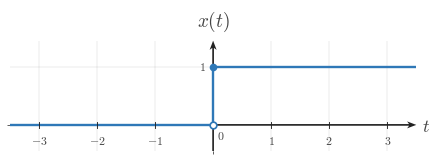

Reproduce this figure in Python. (Note: this script raises an exception after producing the figure.)
from __future__ import annotations

from pathlib import Path

import matplotlib.pyplot as plt
from matplotlib.ticker import MultipleLocator
import numpy as np

plt.rcParams.update(
    {
        "mathtext.fontset": "cm",
        "font.family": "serif",
        "figure.facecolor": "white",
        "axes.facecolor": "white",
        "savefig.facecolor": "white",
        "axes.edgecolor": "#222222",
        "axes.labelcolor": "#444444",
        "xtick.color": "#444444",
        "ytick.color": "#444444",
        "grid.color": "#000000",
    }
)

CANONICAL_DPI = 300
PX_PER_DATA_UNIT = 150
MARGIN_LEFT_PX = 115
MARGIN_RIGHT_PX = 120
MARGIN_BOTTOM_PX = 95
MARGIN_TOP_PX = 110

SIGNAL_COLOR = "#2f78b7"
AXIS_COLOR = "#222222"
LABEL_COLOR = "#444444"
TICK_LABEL_COLOR = "#444444"
GRID_COLOR = "#000000"


def px_to_pt(px):
    return px * 72 / CANONICAL_DPI


def px_to_data(px):
    return px / PX_PER_DATA_UNIT


SIGNAL_LW = px_to_pt(7.1)
SMOOTH_SIGNAL_LW = px_to_pt(5.2)
AXIS_LW = px_to_pt(4.3)
TICK_LW = px_to_pt(2.7)
GRID_LW = px_to_pt(1.3)
TICK_LABEL_SIZE = px_to_pt(35.6)
AXIS_LABEL_SIZE = px_to_pt(53.3)
TOP_LABEL_SIZE = px_to_pt(57.8)
TICK_HALF_LEN = px_to_data(8.25)
X_TICK_LABEL_Y = -px_to_data(24)
Y_TICK_LABEL_X = px_to_data(18)
ORIGIN_LABEL_X = px_to_data(9)
ORIGIN_LABEL_Y = -px_to_data(12)
X_AXIS_LABEL_X_PAD = px_to_data(15)
X_AXIS_LABEL_Y = -px_to_data(4.5)
Y_AXIS_LABEL_Y_PAD = px_to_data(18)
OPEN_MARKER_SIZE = px_to_pt(20.0)
CLOSED_MARKER_SIZE = px_to_pt(17.8)
ENDPOINT_EDGEWIDTH = px_to_pt(5.1)
AXIS_ARROW_SHAFT_WIDTH_DATA = px_to_data(4.3)

AXIS_ARROW_KW = dict(
    angles="xy",
    scale_units="xy",
    scale=1,
    units="xy",
    width=AXIS_ARROW_SHAFT_WIDTH_DATA,
    headwidth=4.2,
    headlength=5.5,
    headaxislength=4.3,
    color=AXIS_COLOR,
    pivot="tail",
    clip_on=False,
)


def make_ct_signal_figure(xlim, ylim):
    x_range = xlim[1] - xlim[0]
    y_range = ylim[1] - ylim[0]
    fig_w_px = MARGIN_LEFT_PX + x_range * PX_PER_DATA_UNIT + MARGIN_RIGHT_PX
    fig_h_px = MARGIN_BOTTOM_PX + y_range * PX_PER_DATA_UNIT + MARGIN_TOP_PX
    fig, ax = plt.subplots(
        figsize=(fig_w_px / CANONICAL_DPI, fig_h_px / CANONICAL_DPI),
        dpi=CANONICAL_DPI,
        facecolor="white",
        constrained_layout=True,
    )
    return fig, ax


def save_figure(fig, path):
    output = Path(path)
    output.parent.mkdir(parents=True, exist_ok=True)
    fig.savefig(output, dpi=CANONICAL_DPI, bbox_inches="tight", facecolor="white")
    return output


def math_label(value):
    if isinstance(value, str):
        return value
    if abs(value - int(value)) < 1e-9:
        return rf"${int(value)}$"
    return rf"${value:g}$"


def setup_ct_signal_axes(
    ax,
    *,
    xlim,
    ylim,
    xticks,
    yticks,
    x_axis_label=r"$t$",
    y_axis_label=r"$x(t)$",
    show_grid=True,
    show_origin=True,
    y_tick_label_side="left",
    x_minor_grid_step=1,
    y_minor_grid_step=1,
    equal_aspect=True,
):
    ax.set_xlim(*xlim)
    ax.set_ylim(*ylim)
    if equal_aspect:
        ax.set_aspect("equal", adjustable="box")
    ax.set_xticks(xticks)
    ax.set_yticks(yticks)
    if x_minor_grid_step is not None:
        ax.xaxis.set_minor_locator(MultipleLocator(x_minor_grid_step))
    if y_minor_grid_step is not None:
        ax.yaxis.set_minor_locator(MultipleLocator(y_minor_grid_step))
    if show_grid:
        ax.grid(True, which="both", linewidth=GRID_LW, alpha=0.18, color=GRID_COLOR)
        ax.set_axisbelow(True)
    for spine in ax.spines.values():
        spine.set_visible(False)
    ax.tick_params(left=False, bottom=False, labelleft=False, labelbottom=False)

    x_axis_start, x_axis_end = xlim
    y_axis_start, y_axis_end = ylim
    ax.quiver(x_axis_start, 0, x_axis_end - x_axis_start, 0, **AXIS_ARROW_KW)
    ax.quiver(0, y_axis_start, 0, y_axis_end - y_axis_start, **AXIS_ARROW_KW)

    for t in xticks:
        if abs(t) < 1e-12:
            continue
        ax.plot([t, t], [-TICK_HALF_LEN, TICK_HALF_LEN], color=AXIS_COLOR, lw=TICK_LW, zorder=5)
        ax.text(t, X_TICK_LABEL_Y, math_label(t), fontsize=TICK_LABEL_SIZE, ha="center", va="top", color=TICK_LABEL_COLOR, zorder=6)

    for y in yticks:
        if abs(y) < 1e-12:
            continue
        ax.plot([-TICK_HALF_LEN, TICK_HALF_LEN], [y, y], color=AXIS_COLOR, lw=TICK_LW, zorder=5)
        if y_tick_label_side == "right":
            ax.text(Y_TICK_LABEL_X, y, math_label(y), fontsize=TICK_LABEL_SIZE, ha="left", va="center", color=TICK_LABEL_COLOR, zorder=6)
        else:
            ax.text(-Y_TICK_LABEL_X, y, math_label(y), fontsize=TICK_LABEL_SIZE, ha="right", va="center", color=TICK_LABEL_COLOR, zorder=6)

    if show_origin:
        ax.text(ORIGIN_LABEL_X, ORIGIN_LABEL_Y, r"$0$", fontsize=TICK_LABEL_SIZE, ha="left", va="top", color=TICK_LABEL_COLOR, zorder=6)

    ax.text(
        x_axis_end + X_AXIS_LABEL_X_PAD,
        X_AXIS_LABEL_Y,
        x_axis_label,
        fontsize=AXIS_LABEL_SIZE,
        ha="left",
        va="center",
        color=LABEL_COLOR,
        clip_on=False,
    )
    ax.text(
        0,
        y_axis_end + Y_AXIS_LABEL_Y_PAD,
        y_axis_label,
        fontsize=TOP_LABEL_SIZE,
        ha="center",
        va="bottom",
        color=LABEL_COLOR,
        clip_on=False,
    )


def plot_signal(ax, t, x, *, lw=SIGNAL_LW, color=SIGNAL_COLOR, zorder=4):
    ax.plot(
        t,
        x,
        color=color,
        linewidth=lw,
        solid_capstyle="butt",
        solid_joinstyle="miter",
        zorder=zorder,
    )


def draw_open_endpoint(ax, t0, x0):
    ax.plot(
        t0,
        x0,
        marker="o",
        markersize=OPEN_MARKER_SIZE,
        markerfacecolor="white",
        markeredgecolor=SIGNAL_COLOR,
        markeredgewidth=ENDPOINT_EDGEWIDTH,
        linestyle="None",
        zorder=6,
    )


def draw_closed_endpoint(ax, t0, x0):
    ax.plot(
        t0,
        x0,
        marker="o",
        markersize=CLOSED_MARKER_SIZE,
        markerfacecolor=SIGNAL_COLOR,
        markeredgecolor=SIGNAL_COLOR,
        markeredgewidth=ENDPOINT_EDGEWIDTH,
        linestyle="None",
        zorder=6,
    )


def plot_binary_step(ax, xlim, switch_t):
    plot_signal(ax, [xlim[0], switch_t, switch_t, xlim[1]], [0.0, 0.0, 1.0, 1.0])
    draw_open_endpoint(ax, switch_t, 0.0)
    draw_closed_endpoint(ax, switch_t, 1.0)


def main():
    output_path = Path(
        "/home/jake/Developer/MA/PIPELINE/Electrical-and-Computer-Engineering/2-Build-Lessons/4-Image-Generation/1-Outputs/Continuous-Time-Signal-Processing/4.1--unit-step-function-Images/images/l001-s004-te-section-004.png"
    )
    xlim = (-3.5, 3.5)
    ylim = (-0.45, 1.45)
    fig, ax = make_ct_signal_figure(xlim, ylim)
    setup_ct_signal_axes(
        ax,
        xlim=xlim,
        ylim=ylim,
        xticks=[-3, -2, -1, 1, 2, 3],
        yticks=[1],
    )
    plot_binary_step(ax, xlim, switch_t=0.0)
    save_figure(fig, output_path)
    plt.close(fig)


if __name__ == "__main__":
    main()
